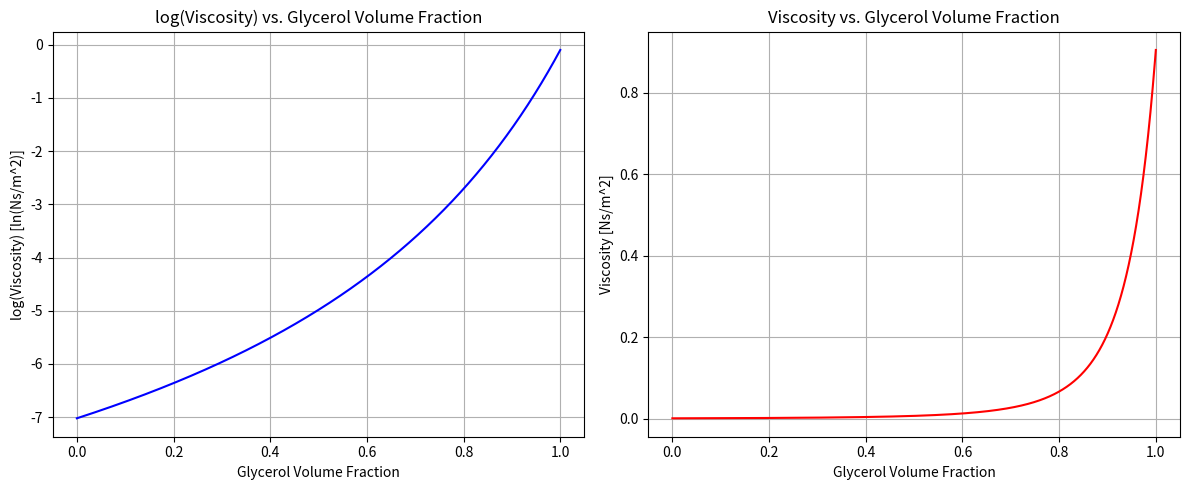

Write Python code to recreate this figure. (Note: this script raises an exception after producing the figure.)
import numpy as np
import pandas as pd
import matplotlib.pyplot as plt

def propertycalculatorVOLUME(fraction_glyc, T):
    volume_glycerol = fraction_glyc
    volume_water = 1 - fraction_glyc
    total_volume = volume_glycerol + volume_water
    volume_fraction = volume_glycerol / total_volume

    density_glycerol = 1273.3 - 0.6121 * T
    density_water = 1000 * (1 - ((abs(T - 3.98)) / 615) ** 1.71)

    mass_glycerol = density_glycerol * volume_glycerol
    mass_water = density_water * volume_water
    total_mass = mass_glycerol + mass_water
    mass_fraction = mass_glycerol / total_mass

    viscosity_glycerol = 0.001 * 12100 * np.exp((-1233 + T) * T / (9900 + 70 * T))
    viscosity_water = 0.001 * 1.790 * np.exp((-1230 - T) * T / (36100 + 360 * T))

    a = 0.705 - 0.0017 * T
    b = (4.9 + 0.036 * T) * a ** 2.5
    alpha = 1 - mass_fraction + (a * b * mass_fraction * (1 - mass_fraction)) / (a * mass_fraction + b * (1 - mass_fraction))
    A = np.log(viscosity_water / viscosity_glycerol)
    viscosity_mix = viscosity_glycerol * np.exp(A * alpha)

    c = 1.78e-6 * T ** 2 - 1.82e-4 * T + 1.41e-2
    contraction = 1 + (c * np.sin(mass_fraction ** 1.31 * np.pi) ** 0.81)
    density_mix = (density_glycerol * fraction_glyc + density_water * (1 - fraction_glyc)) * contraction

    return density_mix, viscosity_mix

def calculate_masses_from_weight_fraction(w_g_all, V_total, T):
    rho_g = (1273.3 - 0.6121 * T) / 1000
    rho_w = (1000 * (1 - ((abs(T - 3.98)) / 615) ** 1.71)) / 1000
    density_mix = rho_g * w_g_all + rho_w * (1 - w_g_all)
    m_total = V_total * density_mix
    mass_glycerol = w_g_all * m_total
    mass_water = (1 - w_g_all) * m_total
    return mass_glycerol, mass_water

# Settings
T = 25
V_total = 80
v_g_all = np.linspace(0, 1, 10000)
eta_all = np.array([propertycalculatorVOLUME(v, T)[1] for v in v_g_all])
log_eta_all = np.log(eta_all)

# Plotting
plt.figure(figsize=(12, 5))
plt.subplot(1, 2, 1)
plt.plot(v_g_all, log_eta_all, 'b')
plt.xlabel("Glycerol Volume Fraction")
plt.ylabel("log(Viscosity) [ln(Ns/m^2)]")
plt.title("log(Viscosity) vs. Glycerol Volume Fraction")
plt.grid()

plt.subplot(1, 2, 2)
plt.plot(v_g_all, eta_all, 'r')
plt.xlabel("Glycerol Volume Fraction")
plt.ylabel("Viscosity [Ns/m^2]")
plt.title("Viscosity vs. Glycerol Volume Fraction")
plt.grid()
plt.tight_layout()
plt.show()

# Interpolation
log_eta_targets = np.linspace(log_eta_all.min(), log_eta_all.max(), 13)
v_g_interp = np.interp(log_eta_targets, log_eta_all, v_g_all)

# Densities and masses
rho_interp = np.array([propertycalculatorVOLUME(v, T)[0] for v in v_g_interp])
eta_interp = np.array([propertycalculatorVOLUME(v, T)[1] for v in v_g_interp])
w_g_interp = (1273.3 - 0.6121 * T) * v_g_interp / ((1273.3 - 0.6121 * T) * v_g_interp + (1000 * (1 - ((abs(T - 3.98)) / 615) ** 1.71)) * (1 - v_g_interp))
m_glyc, m_water = calculate_masses_from_weight_fraction(w_g_interp, V_total, T)
eta_cP = eta_interp * 1000
surfT = np.full_like(w_g_interp, 0.0762)

# Save
df = pd.DataFrame({
    "WeightFraction": w_g_interp,
    "Glycerol_mass_g": m_glyc,
    "Water_mass_g": m_water,
    "Density_kg_per_m3": rho_interp,
    "Viscosity_Ns_per_m2": eta_interp,
    "Viscosity_cP": eta_cP,
    "SurfaceTension_N_per_m": surfT
})
df.to_csv("dataset/realfluid/glycerol_water_properties.csv", index=False)
print(df)
